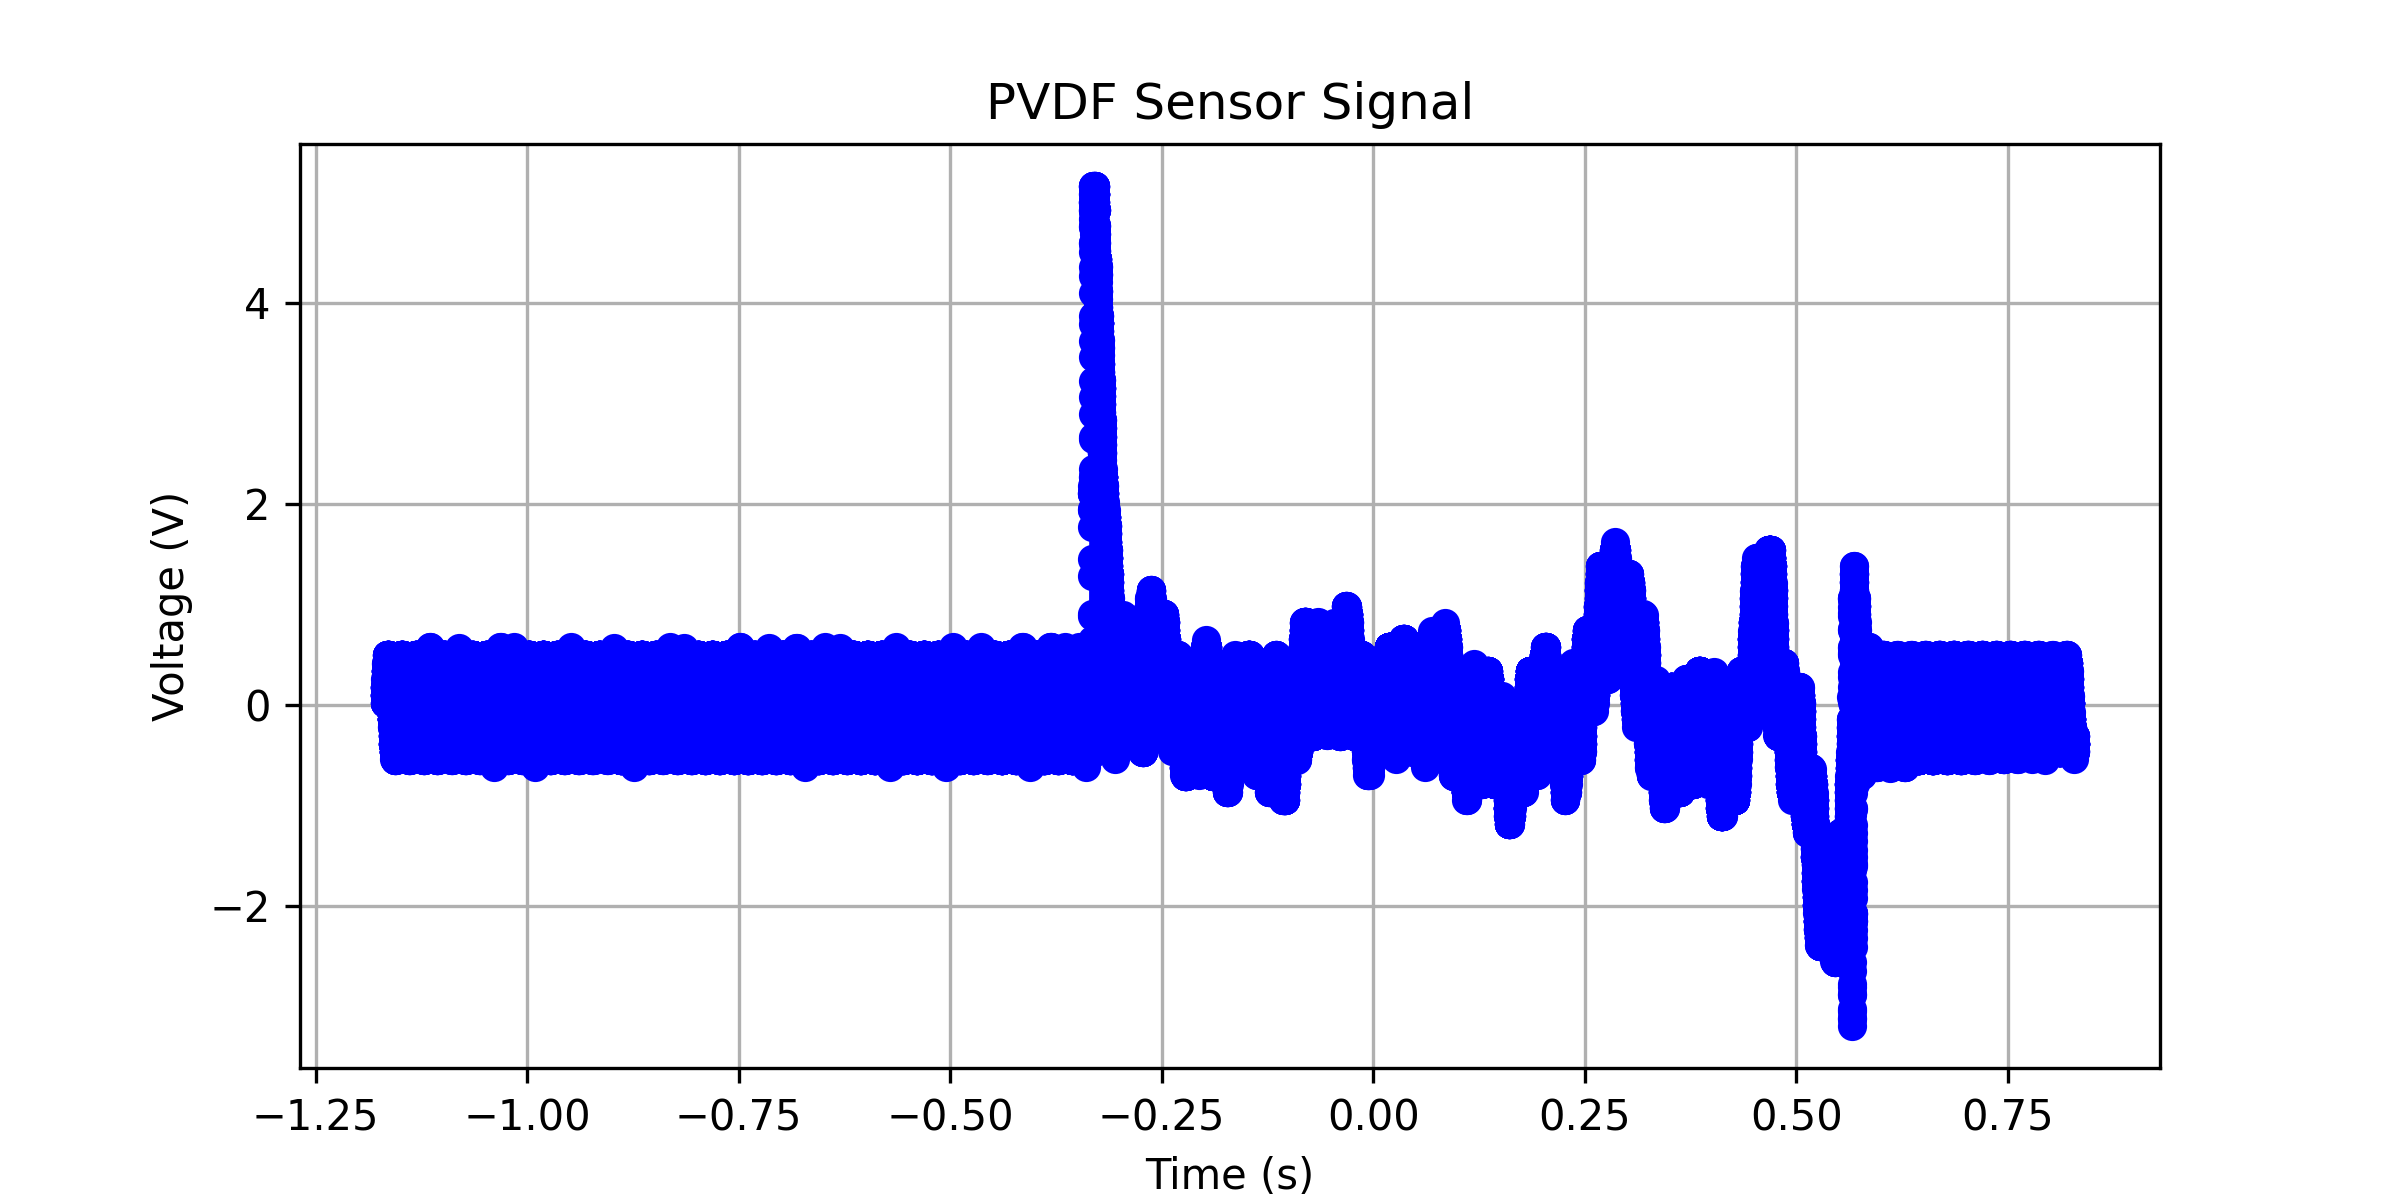

The file beside this chart, header and first rows:
x-axis, 1
second, Volt
-1.17000000E+00, 
-1.16996800E+00, 
-1.16993600E+00, 
-1.16990400E+00, 
-1.16987200E+00, 
-1.16984000E+00, 
-1.16980800E+00, 
-1.16977600E+00, 
-1.16974400E+00, 
-1.16971200E+00, 
-1.16968000E+00, 
-1.16964800E+00, 
-1.16961600E+00, 
-1.16958400E+00, 
-1.16955200E+00, 
-1.16952000E+00, 
-1.16948800E+00, 
-1.16945600E+00, 
-1.16942400E+00, 
-1.16939200E+00, 
-1.16936000E+00, 
-1.16932800E+00, 
-1.16929600E+00, 
-1.16926400E+00, 
-1.16923200E+00, 
-1.16920000E+00, 
-1.16916800E+00, 
-1.16913600E+00, 
-1.16910400E+00, 
-1.16907200E+00, 
-1.16904000E+00, 
-1.16900800E+00, 
-1.16897600E+00, 
-1.16894400E+00, 
-1.16891200E+00, 
-1.16888000E+00, 
-1.16884800E+00, 
-1.16881600E+00, 
-1.16878400E+00, 
-1.16875200E+00, +15.57788E-03
-1.16872000E+00, +15.57788E-03
-1.16868800E+00, +15.57788E-03
-1.16865600E+00, +90.95476E-03
-1.16862400E+00, +95.97988E-03
-1.16859200E+00, +95.97988E-03
-1.16856000E+00, +20.60300E-03
-1.16852800E+00, +15.57788E-03
-1.16849600E+00, +90.95476E-03
-1.16846400E+00, +95.97988E-03
-1.16843200E+00, +95.97988E-03
-1.16840000E+00, +95.97988E-03
-1.16836800E+00, +20.60300E-03
-1.16833600E+00, +90.95476E-03
-1.16830400E+00, +95.97988E-03
-1.16827200E+00, +95.97988E-03
-1.16824000E+00, +95.97988E-03
-1.16820800E+00, +171.35677E-03
-1.16817600E+00, +101.00501E-03
-1.16814400E+00, +171.35677E-03
... 62,441 more rows
